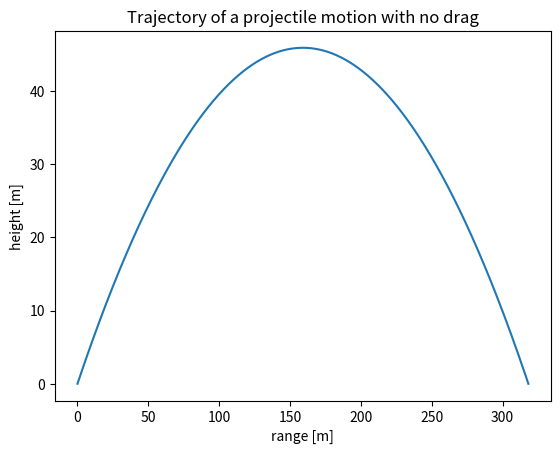

Recreate this plot in Python.
import math
import numpy
import matplotlib.pyplot

h = 0.0001
g = 9.8


acceleration = numpy.array([0., -g])
initial_speed = 60
angle_rad = math.pi/180. * 30
num_steps = 61227;


def trajectory():
	x = numpy.zeros([num_steps + 1, 2])
	v = numpy.zeros([num_steps + 1, 2])

	x[0, 0] = 0.
	x[0, 1] = 0.
	v[0, 0] = initial_speed * math.cos(angle_rad)
	v[0, 1] = initial_speed * math.sin(angle_rad)
	for step in range(num_steps):
          x[step + 1] = x[step] + h*(v[step])
          v[step + 1] = v[step] + h*acceleration
                  
      

	return x, v

x, v = trajectory()
print("range:", x[num_steps])
print("range:", x[(30613)])
#print("velo:", v[(3060)])
print("terminal velocity:", v[num_steps])

t = 2*initial_speed * math.sin(angle_rad)/g
print(t)
print(num_steps*h)
matplotlib.pyplot.plot(x[:, 0], x[:,1], label = "")
matplotlib.pyplot.xlabel('{} [{}]'.format("range", "m"))
matplotlib.pyplot.ylabel('{} [{}]'.format("height","m"))
matplotlib.pyplot.title(r'Trajectory of a projectile motion with no drag')
matplotlib.pyplot.legend 

